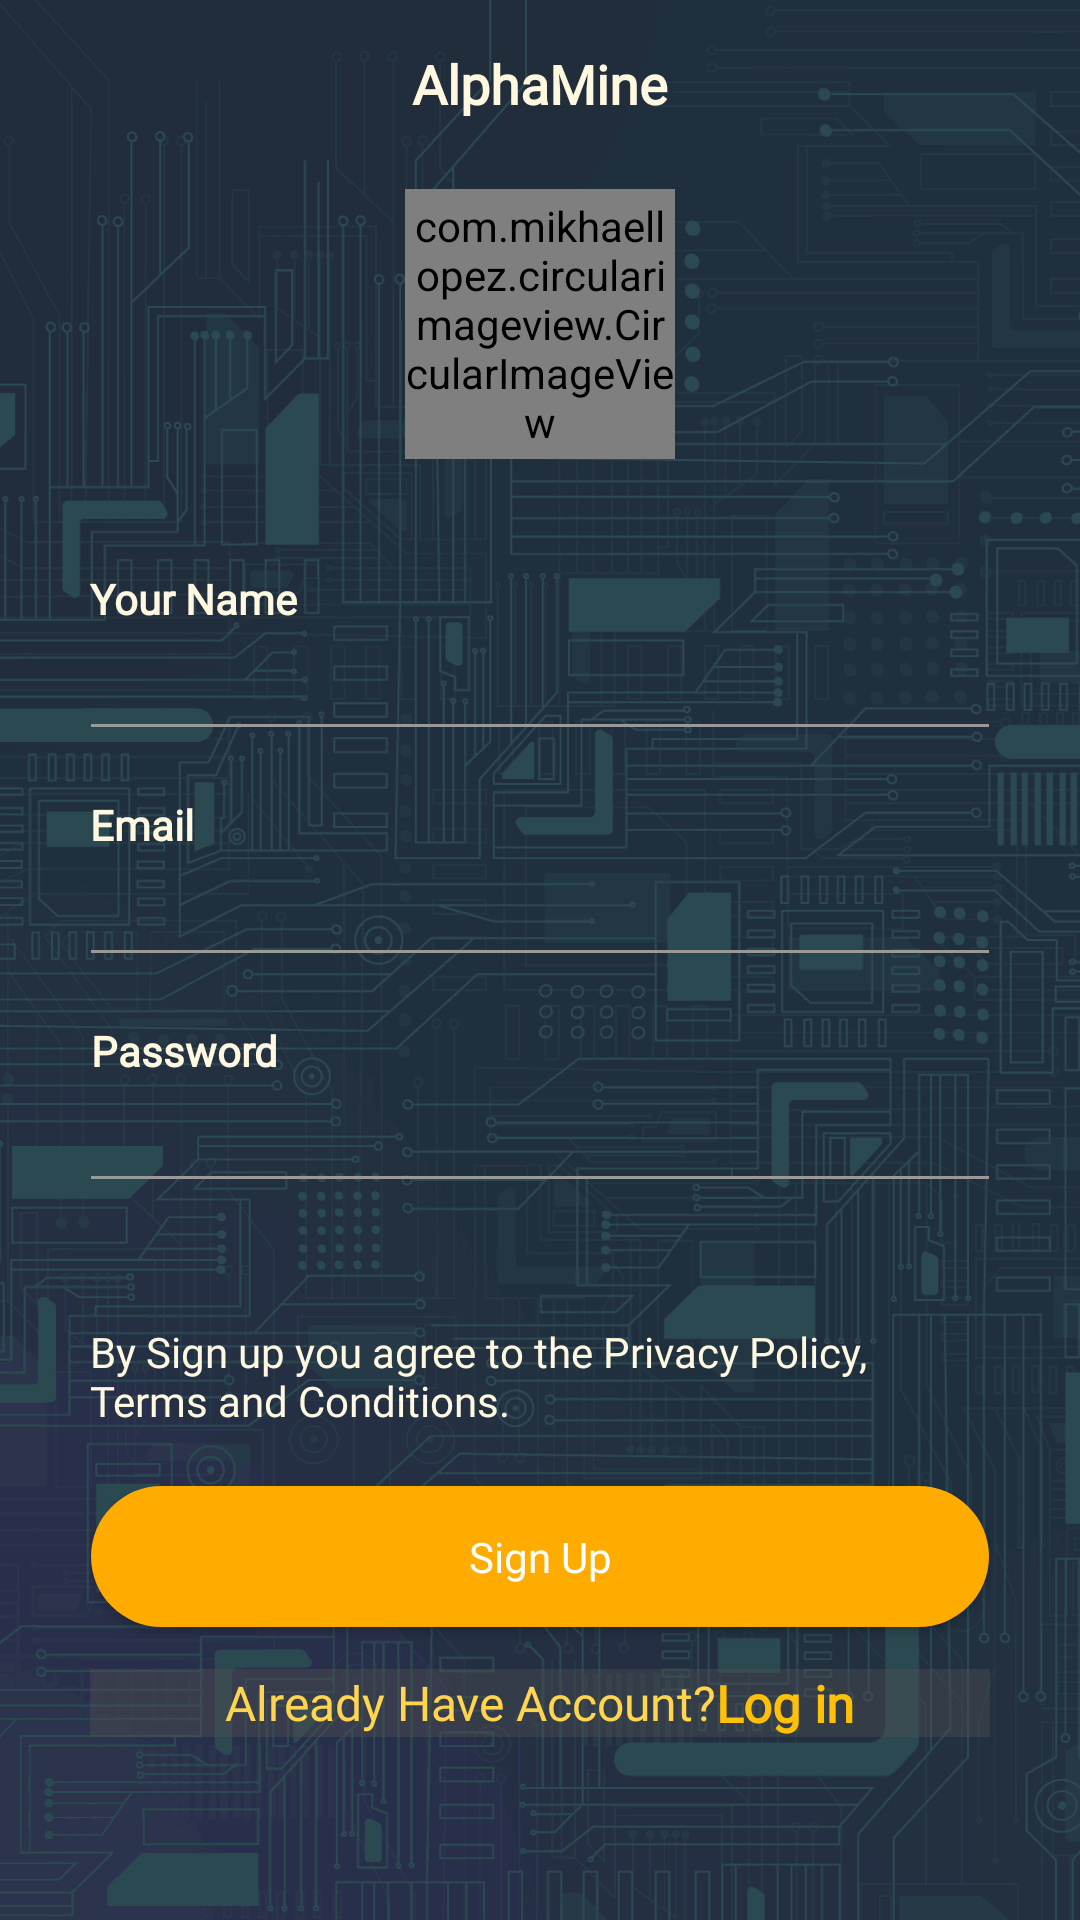

Reconstruct the res/layout file that produces this screen, plus the resources it refers to.
<!-- AndroidManifest.xml: application theme AppTheme -->
<!-- res/layout/activity_sign_up.xml -->
<?xml version="1.0" encoding="utf-8"?>
<RelativeLayout xmlns:android="http://schemas.android.com/apk/res/android"
    xmlns:tools="http://schemas.android.com/tools"
    android:layout_width="match_parent"
    android:layout_height="match_parent"
    xmlns:app="http://schemas.android.com/apk/res-auto"
    tools:context="activities.SignUpActivity"
    android:background="@color/grey_90">

    <ImageView
        android:layout_width="match_parent"
        android:layout_height="match_parent"
        android:alpha="0.15"
        android:contentDescription="@string/background"
        android:scaleType="centerCrop"
        android:src="@drawable/background" />

    <include layout="@layout/action_bar" />

    <LinearLayout  android:layout_width="match_parent"
        android:layout_height="match_parent"
        android:orientation="vertical">

        <RelativeLayout
            android:layout_width="match_parent"
            android:layout_height="match_parent">

            <LinearLayout
                android:layout_width="330dp"
                android:layout_height="wrap_content"
                android:layout_centerInParent="true"
                android:orientation="vertical"
                android:padding="@dimen/spacing_large">

                <com.mikhaellopez.circularimageview.CircularImageView
                    android:layout_width="90dp"
                    android:layout_height="90dp"
                    android:layout_gravity="center"
                    android:layout_margin="@dimen/spacing_xsmall"
                    android:src="@drawable/app_logo_trans"
                    app:civ_border="true"
                    app:civ_border_color="@color/black"
                    app:civ_border_width="1dp"
                    app:civ_shadow="true"
                    app:civ_shadow_radius="3dp" />

                <View
                    android:layout_width="0dp"
                    android:layout_height="@dimen/spacing_xlarge" />

                <TextView
                    android:layout_width="wrap_content"
                    android:layout_height="wrap_content"
                    android:fontFamily="@font/font1"
                    android:text="@string/your_name"
                    android:textAlignment="center"
                    android:textAppearance="@style/Base.TextAppearance.AppCompat.Small"
                    android:textColor="@color/amber_50"
                    android:textStyle="bold" />

                <com.google.android.material.textfield.TextInputEditText
                    android:id="@+id/Name_EdtTxt"
                    android:layout_width="match_parent"
                    android:layout_height="wrap_content"
                    android:layout_marginLeft="-4dp"
                    android:layout_marginRight="-4dp"
                    android:inputType="textEmailAddress"
                    android:maxLength="20"
                    android:maxLines="1"
                    android:singleLine="true"
                    android:textColor="@color/blue_grey_300"
                    android:theme="@style/EditText.Grey" />


                <View
                    android:layout_width="0dp"
                    android:layout_height="@dimen/spacing_large" />

                <TextView
                    android:layout_width="wrap_content"
                    android:layout_height="wrap_content"
                    android:fontFamily="@font/font1"
                    android:text="@string/email"
                    android:textAlignment="center"
                    android:textAppearance="@style/Base.TextAppearance.AppCompat.Small"
                    android:textColor="@color/amber_50"
                    android:textStyle="bold" />

                <com.google.android.material.textfield.TextInputEditText
                    android:id="@+id/Email_EdtTxt"
                    android:layout_width="match_parent"
                    android:layout_height="wrap_content"
                    android:layout_marginLeft="-4dp"
                    android:layout_marginRight="-4dp"
                    android:inputType="textEmailAddress"
                    android:maxLength="50"
                    android:maxLines="1"
                    android:singleLine="true"
                    android:textColor="@color/blue_grey_300"
                    android:theme="@style/EditText.Grey" />

                <View
                    android:layout_width="0dp"
                    android:layout_height="@dimen/spacing_large" />

                <TextView
                    android:layout_width="wrap_content"
                    android:layout_height="wrap_content"
                    android:fontFamily="@font/font1"
                    android:text="@string/password"
                    android:textAlignment="center"
                    android:textAppearance="@style/Base.TextAppearance.AppCompat.Small"
                    android:textColor="@color/amber_50"
                    android:textStyle="bold" />

                <com.google.android.material.textfield.TextInputEditText
                    android:id="@+id/Password_EdtTxt"
                    android:layout_width="match_parent"
                    android:layout_height="wrap_content"
                    android:layout_marginLeft="-4dp"
                    android:layout_marginRight="-4dp"
                    android:inputType="textPassword"
                    android:maxLength="50"
                    android:maxLines="1"
                    android:singleLine="true"
                    android:textColor="@color/blue_grey_300"
                    android:theme="@style/EditText.Grey" />

                <View
                    android:layout_width="0dp"
                    android:layout_height="@dimen/spacing_large" />

                <TextView
                    android:layout_width="wrap_content"
                    android:layout_height="wrap_content"
                    android:fontFamily="@font/font1"
                    android:text="@string/referral_code_optional"
                    android:textAlignment="center"
                    android:textAppearance="@style/Base.TextAppearance.AppCompat.Small"
                    android:textColor="@color/blue_grey_500"
                    android:textStyle="bold"
                    android:visibility="gone" />

                <com.google.android.material.textfield.TextInputEditText
                    android:id="@+id/referral_EdtTxt"
                    android:layout_width="match_parent"
                    android:layout_height="wrap_content"
                    android:layout_marginLeft="-4dp"
                    android:layout_marginRight="-4dp"
                    android:inputType="textEmailAddress"
                    android:maxLength="20"
                    android:maxLines="1"
                    android:singleLine="true"
                    android:textColor="@color/blue_grey_300"
                    android:theme="@style/EditText.Grey"
                    android:visibility="gone" />

                <View
                    android:layout_width="0dp"
                    android:layout_height="@dimen/spacing_large" />

                <View
                    android:layout_width="0dp"
                    android:layout_height="@dimen/spacing_middle" />

                <TextView
                    android:layout_width="wrap_content"
                    android:layout_height="wrap_content"
                    android:fontFamily="@font/font1"
                    android:text="@string/signup_agree"
                    android:textColor="@color/amber_50"
                    android:textSize="14sp" />

                <View
                    android:layout_width="0dp"
                    android:layout_height="@dimen/spacing_large" />

                <Button
                    android:id="@+id/Signup_Btn"
                    android:layout_width="match_parent"
                    android:layout_height="55dp"
                    android:layout_marginLeft="-4dp"
                    android:layout_marginRight="-4dp"
                    android:background="@drawable/btn_rounded"
                    android:fontFamily="@font/font1"
                    android:text="@string/sign_up"
                    android:textAllCaps="false"
                    android:textColor="@color/white" />

                <View
                    android:layout_width="0dp"
                    android:layout_height="@dimen/spacing_medium" />

                <LinearLayout
                    android:layout_width="match_parent"
                    android:layout_height="wrap_content"
                    android:layout_marginTop="@dimen/spacing_medium"
                    android:background="#61535353"
                    android:gravity="center"
                    android:orientation="horizontal">

                    <TextView
                        android:layout_width="wrap_content"
                        android:layout_height="wrap_content"
                        android:fontFamily="@font/font1"
                        android:text="@string/already_have_account"
                        android:textColor="@color/amber_300"
                        android:textSize="16sp" />

                    <TextView
                        android:id="@+id/sign_in"
                        android:layout_width="wrap_content"
                        android:layout_height="wrap_content"
                        android:clickable="true"
                        android:fontFamily="@font/font1"
                        android:text="@string/log_in"
                        android:textColor="@color/amber_500"
                        android:textSize="17sp"
                        android:textStyle="bold"
                        android:focusable="true" />

                </LinearLayout>

            </LinearLayout>

        </RelativeLayout>

    </LinearLayout>

</RelativeLayout>
<!-- res/layout/action_bar.xml (included above) -->
<?xml version="1.0" encoding="utf-8"?>
<androidx.appcompat.widget.Toolbar xmlns:android="http://schemas.android.com/apk/res/android"
    android:id="@+id/toolbar"
    android:layout_width="match_parent"
    android:layout_height="wrap_content"
    android:background="#00000000"
    android:elevation="4dp">

    <TextView
        android:id="@+id/toolbar_title"
        android:layout_width="wrap_content"
        android:layout_height="wrap_content"
        android:layout_gravity="center"
        android:fontFamily="@font/font1"
        android:text="@string/app_name"
        android:textColor="@color/amber_50"
        android:textSize="18.0sp"
        android:textStyle="bold" />

</androidx.appcompat.widget.Toolbar>
<!-- resources referenced by this layout -->
<resources>
  <color name="amber_300">#FFD54F</color>
  <color name="amber_50">#FFF8E1</color>
  <color name="amber_500">#FFC107</color>
  <color name="black">#000000</color>
  <color name="blue_grey_300">#90A4AE</color>
  <color name="blue_grey_500">#607D8B</color>
  <color name="grey_90">#263238</color>
  <color name="white">#ffffff</color>
  <dimen name="spacing_large">15dp</dimen>
  <dimen name="spacing_medium">5dp</dimen>
  <dimen name="spacing_middle">10dp</dimen>
  <dimen name="spacing_xlarge">35dp</dimen>
  <dimen name="spacing_xsmall">2dp</dimen>
  <!-- drawable app_logo_trans: png bitmap (drawable, 374527 bytes) -->
  <!-- drawable background: png bitmap (drawable, 120134 bytes) -->
  <!-- drawable btn_rounded: vector/xml drawable (drawable, 2232 chars, omitted) -->
  <string name="already_have_account">Already Have Account?</string>
  <string name="app_name">AlphaMine</string>
  <string name="background">background</string>
  <string name="email">Email</string>
  <string name="log_in">Log in</string>
  <string name="password">Password</string>
  <string name="referral_code_optional">Referral Code (optional)</string>
  <string name="sign_up">Sign Up</string>
  <string name="signup_agree">By Sign up you agree to the Privacy Policy, Terms and Conditions.</string>
  <string name="your_name">Your Name</string>
  <style name="EditText.Grey" parent="@style/AppTheme">
          <item name="colorControlActivated">@color/grey_60</item>
          <item name="colorControlHighlight">@color/grey_60</item>
          <item name="colorControlNormal">@color/grey_40</item>
      </style>
  <style name="AppTheme" parent="Theme.AppCompat.Light.NoActionBar">
          
          <item name="colorPrimary">@color/colorPrimary</item>
          <item name="colorPrimaryDark">@color/colorPrimaryDark</item>
          <item name="colorAccent">@color/colorAccent</item>
      </style>
  <color name="grey_60">#666666</color>
  <color name="grey_40">#999999</color>
  <color name="colorPrimary">#313333</color>
  <color name="colorPrimaryDark">#272C2C</color>
  <color name="colorAccent">#333232</color>
</resources>
